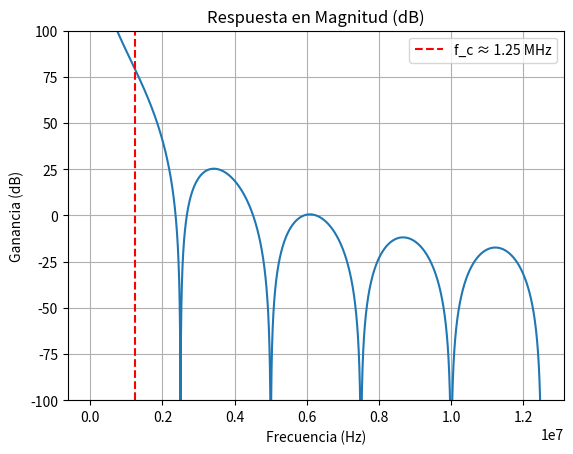

Write Python code to recreate this figure. (Note: this script raises an exception after producing the figure.)
import numpy as np
import matplotlib.pyplot as plt
from scipy import signal

R, M, N = 10, 1, 3
f_clk = 25e6
fc = f_clk / (2 * R * M)  # Frecuencia de corte

# Respuesta en frecuencia
b = np.ones(R * M)  # Coeficientes del comb
a = [1, -1]         # Coeficientes del integrador
w, h = signal.freqz(b, a, worN=8000, fs=f_clk)
h_mag = np.abs(h) ** N

plt.figure()
plt.plot(w, 20 * np.log10(h_mag + 1e-10))  # +1e-10 evita log(0)
plt.axvline(f_clk / (2 * R * M), color='r', linestyle='--', label='f_c ≈ 1.25 MHz')
plt.title('Respuesta en Magnitud (dB)')
plt.xlabel('Frecuencia (Hz)')
plt.ylabel('Ganancia (dB)')
plt.ylim(-100, 100)  # Límites típicos para dB
plt.grid()
plt.legend()
plt.show()

from scipy.signal import firwin2
# Diseña un FIR que compense la caída del CIC
taps = firwin2(numtaps=31, freq=[0, 0.1, 1], gain=[1, 1, 0], fs=2)
w_comp, h_comp = signal.freqz(taps, fs=f_clk)
plt.plot(w, 20 * np.log10(np.abs(h_comp) * h_mag_normalized))